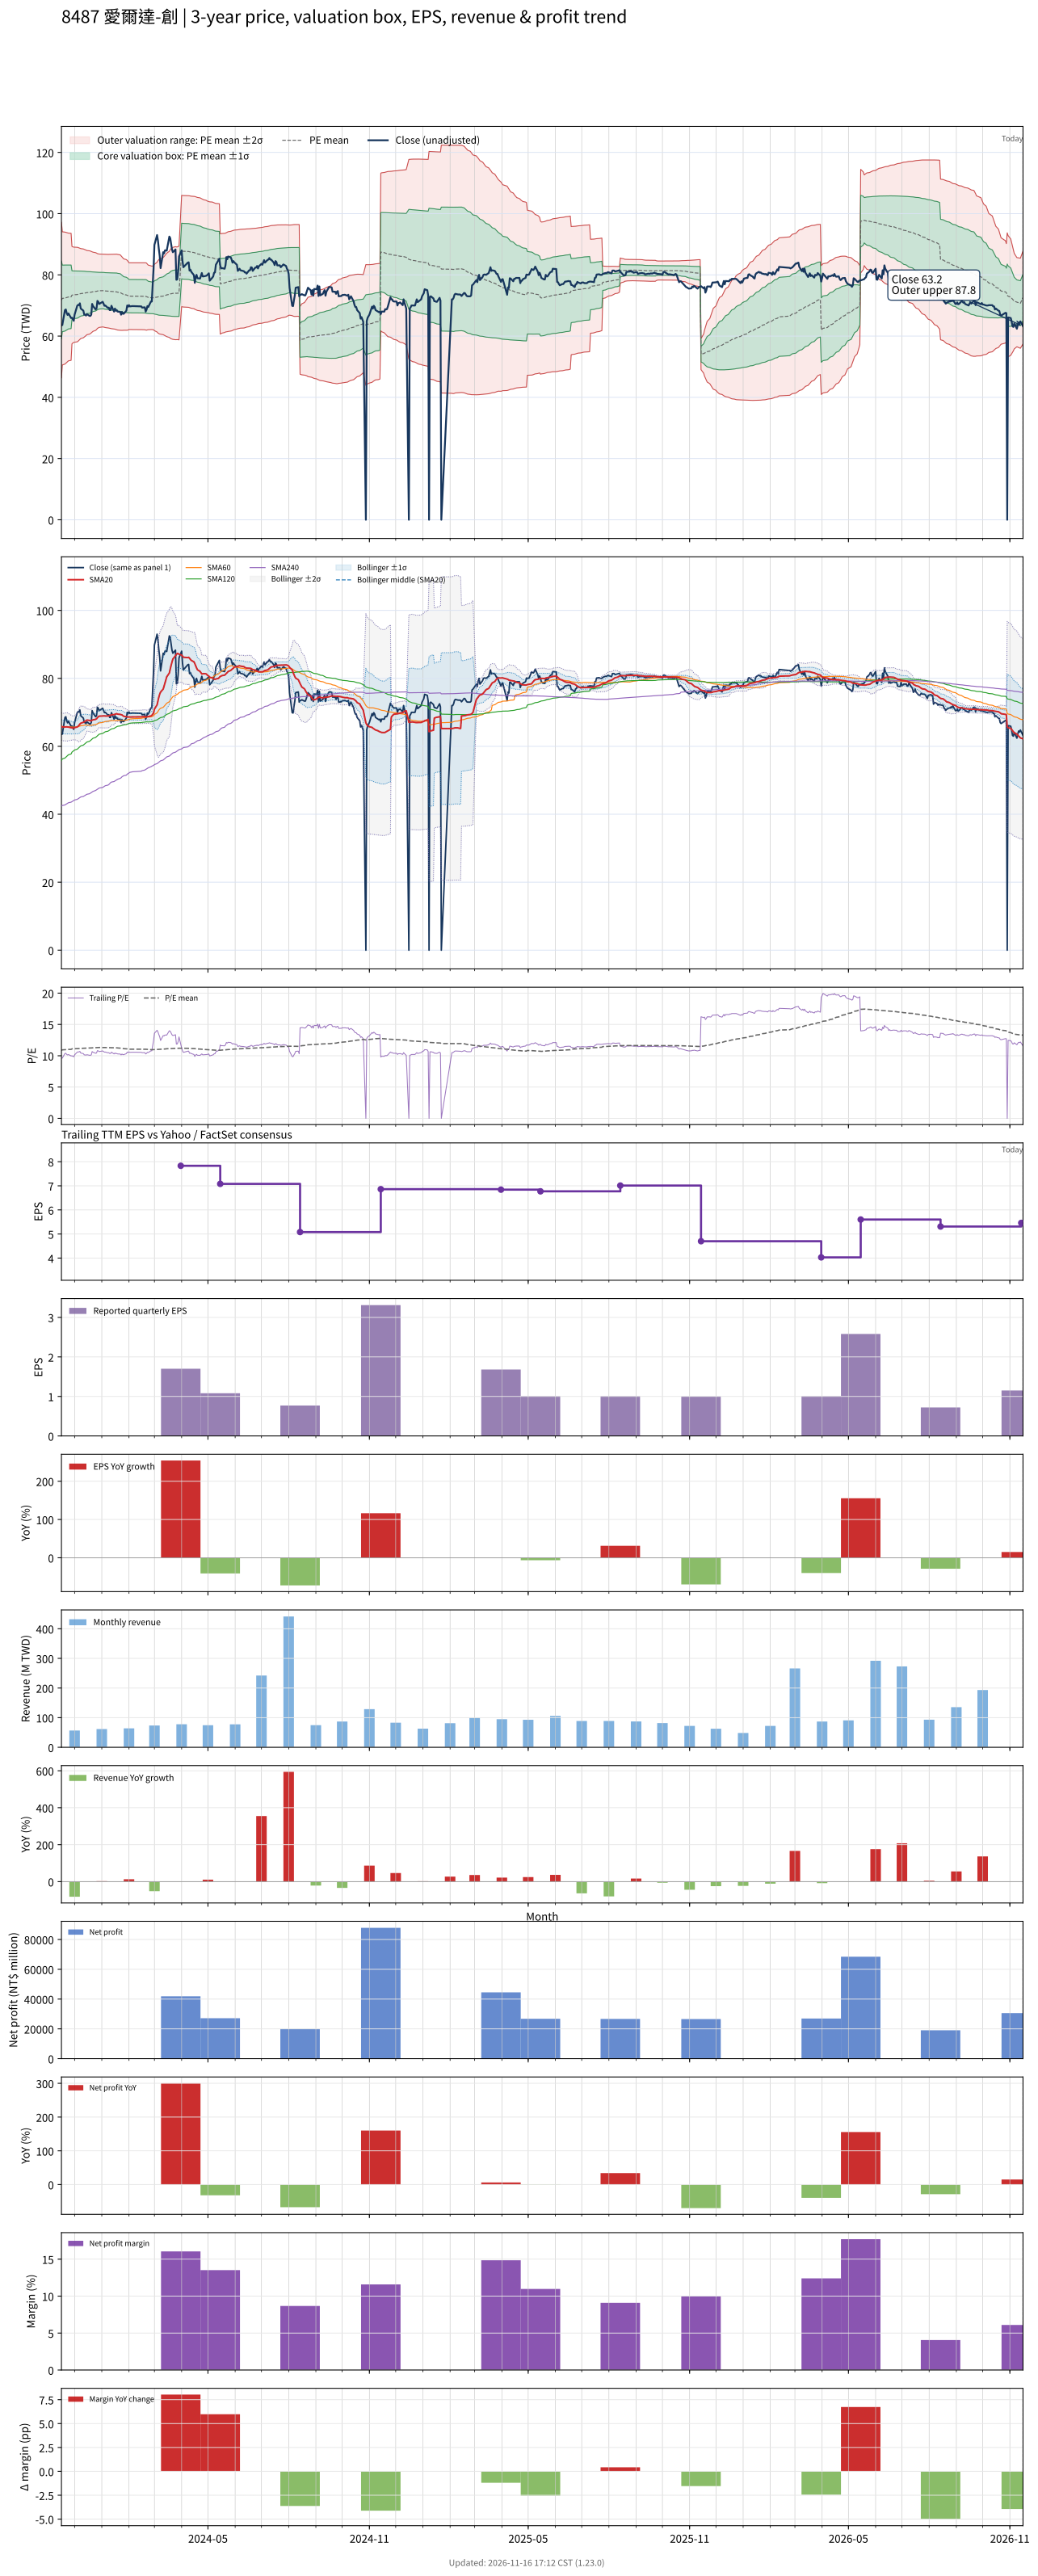

The table this chart was drawn from, first rows:
# chart-version: skill-stock-dynamic-val…
date, close, available_date, period_end, eps, ttm_eps, pe, pe_mean, pe_std, price_m2, price_m1, price_mean, price_p1, price_p2, forward_eps, forward_pe, forward_pe_mean, forward_pe_std, forward_price_m2, forward_price_m1, forward_price_mean, forward_price_p1, forward_price_p2, sma20
2023-11-16, 63.5, 2023-11-14, 2023-09-30, 1.53, 6.61, 9.607, 10.86, 1.922, 46.38, 59.08, 71.78, 84.48, 97.19, , , , , , , , , , 65.87
2023-11-17, 63.6, 2023-11-14, 2023-09-30, 1.53, 6.61, 9.622, 10.94, 1.646, 50.55, 61.43, 72.31, 83.19, 94.07, , , , , , , , , , 65.67
2023-11-20, 68.5, 2023-11-14, 2023-09-30, 1.53, 6.61, 10.36, 10.96, 1.63, 50.87, 61.64, 72.42, 83.19, 93.97, , , , , , , , , , 65.67
2023-11-21, 68.7, 2023-11-14, 2023-09-30, 1.53, 6.61, 10.39, 10.97, 1.618, 51.13, 61.82, 72.51, 83.21, 93.9, , , , , , , , , , 65.7
2023-11-22, 67.5, 2023-11-14, 2023-09-30, 1.53, 6.61, 10.21, 10.98, 1.604, 51.39, 62, 72.6, 83.21, 93.81, , , , , , , , , , 65.73
2023-11-23, 66.9, 2023-11-14, 2023-09-30, 1.53, 6.61, 10.12, 11, 1.591, 51.66, 62.18, 72.69, 83.2, 93.72, , , , , , , , , , 65.71
2023-11-24, 67.4, 2023-11-14, 2023-09-30, 1.53, 6.61, 10.2, 11.01, 1.578, 51.91, 62.34, 72.77, 83.2, 93.64, , , , , , , , , , 65.66
2023-11-27, 65.9, 2023-11-14, 2023-09-30, 1.53, 6.61, 9.97, 11.02, 1.57, 52.07, 62.45, 72.83, 83.2, 93.58, , , , , , , , , , 65.5
2023-11-28, 66, 2023-11-14, 2023-09-30, 1.53, 6.61, 9.985, 11.1, 1.203, 57.48, 65.43, 73.38, 81.33, 89.28, , , , , , , , , , 65.42
2023-11-29, 65.5, 2023-11-14, 2023-09-30, 1.53, 6.61, 9.909, 11.11, 1.188, 57.74, 65.59, 73.44, 81.29, 89.15, , , , , , , , , , 65.38
2023-11-30, 65, 2023-11-14, 2023-09-30, 1.53, 6.61, 9.834, 11.12, 1.179, 57.9, 65.69, 73.48, 81.28, 89.07, , , , , , , , , , 65.44
2023-12-01, 67, 2023-11-14, 2023-09-30, 1.53, 6.61, 10.14, 11.12, 1.174, 57.99, 65.75, 73.51, 81.27, 89.03, , , , , , , , , , 65.49
2023-12-04, 69.9, 2023-11-14, 2023-09-30, 1.53, 6.61, 10.57, 11.13, 1.168, 58.12, 65.84, 73.56, 81.28, 89, , , , , , , , , , 65.69
2023-12-05, 70.2, 2023-11-14, 2023-09-30, 1.53, 6.61, 10.62, 11.14, 1.157, 58.34, 65.99, 73.63, 81.28, 88.93, , , , , , , , , , 65.91
2023-12-06, 70.1, 2023-11-14, 2023-09-30, 1.53, 6.61, 10.61, 11.15, 1.141, 58.63, 66.18, 73.72, 81.26, 88.81, , , , , , , , , , 66.19
2023-12-07, 70.7, 2023-11-14, 2023-09-30, 1.53, 6.61, 10.7, 11.17, 1.125, 58.94, 66.37, 73.81, 81.25, 88.69, , , , , , , , , , 66.53
2023-12-08, 69, 2023-11-14, 2023-09-30, 1.53, 6.61, 10.44, 11.18, 1.112, 59.19, 66.54, 73.88, 81.23, 88.58, , , , , , , , , , 66.8
2023-12-11, 68.3, 2023-11-14, 2023-09-30, 1.53, 6.61, 10.33, 11.19, 1.097, 59.45, 66.7, 73.96, 81.21, 88.46, , , , , , , , , , 67.06
2023-12-12, 67, 2023-11-14, 2023-09-30, 1.53, 6.61, 10.14, 11.2, 1.084, 59.68, 66.85, 74.01, 81.18, 88.35, , , , , , , , , , 67.22
2023-12-13, 67, 2023-11-14, 2023-09-30, 1.53, 6.61, 10.14, 11.21, 1.069, 59.94, 67.01, 74.08, 81.14, 88.21, , , , , , , , , , 67.39
2023-12-14, 66.7, 2023-11-14, 2023-09-30, 1.53, 6.61, 10.09, 11.21, 1.057, 60.15, 67.14, 74.13, 81.12, 88.11, , , , , , , , , , 67.55
2023-12-15, 67.2, 2023-11-14, 2023-09-30, 1.53, 6.61, 10.17, 11.23, 1.04, 60.45, 67.32, 74.2, 81.07, 87.95, , , , , , , , , , 67.72
2023-12-18, 66.6, 2023-11-14, 2023-09-30, 1.53, 6.61, 10.08, 11.23, 1.029, 60.64, 67.44, 74.25, 81.05, 87.85, , , , , , , , , , 67.63
2023-12-19, 66.6, 2023-11-14, 2023-09-30, 1.53, 6.61, 10.08, 11.24, 1.021, 60.79, 67.54, 74.28, 81.03, 87.78, , , , , , , , , , 67.53
2023-12-20, 67, 2023-11-14, 2023-09-30, 1.53, 6.61, 10.14, 11.25, 1.005, 61.06, 67.7, 74.35, 80.99, 87.63, , , , , , , , , , 67.5
2023-12-21, 70.5, 2023-11-14, 2023-09-30, 1.53, 6.61, 10.67, 11.26, 0.991, 61.32, 67.87, 74.42, 80.97, 87.52, , , , , , , , , , 67.68
2023-12-22, 69.8, 2023-11-14, 2023-09-30, 1.53, 6.61, 10.56, 11.27, 0.9782, 61.55, 68.02, 74.48, 80.95, 87.42, , , , , , , , , , 67.8
2023-12-25, 68.7, 2023-11-14, 2023-09-30, 1.53, 6.61, 10.39, 11.28, 0.9595, 61.88, 68.22, 74.56, 80.9, 87.24, , , , , , , , , , 67.94
2023-12-26, 69, 2023-11-14, 2023-09-30, 1.53, 6.61, 10.44, 11.29, 0.9449, 62.13, 68.38, 74.62, 80.87, 87.12, , , , , , , , , , 68.09
2023-12-27, 71.5, 2023-11-14, 2023-09-30, 1.53, 6.61, 10.82, 11.3, 0.924, 62.5, 68.61, 74.72, 80.83, 86.93, , , , , , , , , , 68.39
2023-12-28, 71.2, 2023-11-14, 2023-09-30, 1.53, 6.61, 10.77, 11.31, 0.9149, 62.68, 68.73, 74.77, 80.82, 86.87, , , , , , , , , , 68.7
2023-12-29, 70.5, 2023-11-14, 2023-09-30, 1.53, 6.61, 10.67, 11.32, 0.9067, 62.83, 68.83, 74.82, 80.81, 86.8, , , , , , , , , , 68.88
2024-01-02, 71.2, 2023-11-14, 2023-09-30, 1.53, 6.61, 10.77, 11.33, 0.8986, 62.99, 68.93, 74.87, 80.81, 86.75, , , , , , , , , , 68.94
2024-01-03, 70.6, 2023-11-14, 2023-09-30, 1.53, 6.61, 10.68, 11.32, 0.9003, 62.94, 68.89, 74.84, 80.8, 86.75, , , , , , , , , , 68.96
2024-01-04, 69.9, 2023-11-14, 2023-09-30, 1.53, 6.61, 10.57, 11.31, 0.9022, 62.85, 68.82, 74.78, 80.74, 86.71, , , , , , , , , , 68.95
2024-01-05, 70, 2023-11-14, 2023-09-30, 1.53, 6.61, 10.59, 11.31, 0.9046, 62.79, 68.77, 74.74, 80.72, 86.7, , , , , , , , , , 68.92
2024-01-08, 69.2, 2023-11-14, 2023-09-30, 1.53, 6.61, 10.47, 11.3, 0.9076, 62.69, 68.69, 74.69, 80.69, 86.68, , , , , , , , , , 68.92
2024-01-09, 69.3, 2023-11-14, 2023-09-30, 1.53, 6.61, 10.48, 11.29, 0.9103, 62.62, 68.64, 74.66, 80.67, 86.69, , , , , , , , , , 68.97
2024-01-10, 68.5, 2023-11-14, 2023-09-30, 1.53, 6.61, 10.36, 11.29, 0.9135, 62.55, 68.59, 74.63, 80.67, 86.7, , , , , , , , , , 69.05
2024-01-11, 68.5, 2023-11-14, 2023-09-30, 1.53, 6.61, 10.36, 11.28, 0.917, 62.47, 68.53, 74.59, 80.65, 86.72, , , , , , , , , , 69.12
2024-01-12, 69.9, 2023-11-14, 2023-09-30, 1.53, 6.61, 10.57, 11.28, 0.9189, 62.42, 68.5, 74.57, 80.64, 86.72, , , , , , , , , , 69.28
2024-01-15, 68, 2023-11-14, 2023-09-30, 1.53, 6.61, 10.29, 11.28, 0.9228, 62.34, 68.43, 74.53, 80.63, 86.73, , , , , , , , , , 69.33
2024-01-16, 69, 2023-11-14, 2023-09-30, 1.53, 6.61, 10.44, 11.27, 0.9256, 62.27, 68.39, 74.51, 80.62, 86.74, , , , , , , , , , 69.44
2024-01-17, 68.3, 2023-11-14, 2023-09-30, 1.53, 6.61, 10.33, 11.27, 0.9294, 62.18, 68.32, 74.47, 80.61, 86.75, , , , , , , , , , 69.53
2024-01-18, 68.5, 2023-11-14, 2023-09-30, 1.53, 6.61, 10.36, 11.26, 0.9328, 62.09, 68.26, 74.43, 80.59, 86.76, , , , , , , , , , 69.61
2024-01-19, 68, 2023-11-14, 2023-09-30, 1.53, 6.61, 10.29, 11.25, 0.9343, 61.98, 68.16, 74.33, 80.51, 86.68, , , , , , , , , , 69.48
2024-01-22, 67.9, 2023-11-14, 2023-09-30, 1.53, 6.61, 10.27, 11.23, 0.9321, 61.89, 68.05, 74.21, 80.37, 86.53, , , , , , , , , , 69.39
2024-01-23, 67, 2023-11-14, 2023-09-30, 1.53, 6.61, 10.14, 11.2, 0.9207, 61.88, 67.96, 74.05, 80.13, 86.22, , , , , , , , , , 69.3
2024-01-24, 67.9, 2023-11-14, 2023-09-30, 1.53, 6.61, 10.27, 11.18, 0.9092, 61.88, 67.89, 73.9, 79.91, 85.92, , , , , , , , , , 69.25
2024-01-25, 67.3, 2023-11-14, 2023-09-30, 1.53, 6.61, 10.18, 11.15, 0.8962, 61.89, 67.81, 73.73, 79.66, 85.58, , , , , , , , , , 69.03
2024-01-26, 67.3, 2023-11-14, 2023-09-30, 1.53, 6.61, 10.18, 11.13, 0.8815, 61.92, 67.74, 73.57, 79.4, 85.22, , , , , , , , , , 68.84
2024-01-29, 68.3, 2023-11-14, 2023-09-30, 1.53, 6.61, 10.33, 11.11, 0.8728, 61.9, 67.67, 73.44, 79.21, 84.98, , , , , , , , , , 68.73
2024-01-30, 70, 2023-11-14, 2023-09-30, 1.53, 6.61, 10.59, 11.09, 0.8627, 61.92, 67.63, 73.33, 79.03, 84.73, , , , , , , , , , 68.67
2024-01-31, 69.6, 2023-11-14, 2023-09-30, 1.53, 6.61, 10.53, 11.07, 0.8471, 62, 67.6, 73.2, 78.79, 84.39, , , , , , , , , , 68.62
2024-02-01, 70.1, 2023-11-14, 2023-09-30, 1.53, 6.61, 10.61, 11.05, 0.8237, 62.16, 67.6, 73.05, 78.49, 83.94, , , , , , , , , , 68.63
2024-02-02, 69.7, 2023-11-14, 2023-09-30, 1.53, 6.61, 10.54, 11.05, 0.8243, 62.14, 67.59, 73.04, 78.49, 83.94, , , , , , , , , , 68.61
2024-02-05, 69.8, 2023-11-14, 2023-09-30, 1.53, 6.61, 10.56, 11.05, 0.8245, 62.14, 67.59, 73.04, 78.49, 83.94, , , , , , , , , , 68.64
2024-02-15, 69.7, 2023-11-14, 2023-09-30, 1.53, 6.61, 10.54, 11.05, 0.8247, 62.13, 67.59, 73.04, 78.49, 83.94, , , , , , , , , , 68.67
2024-02-16, 69.3, 2023-11-14, 2023-09-30, 1.53, 6.61, 10.48, 11.05, 0.8259, 62.1, 67.56, 73.02, 78.48, 83.94, , , , , , , , , , 68.7
... 667 more rows
